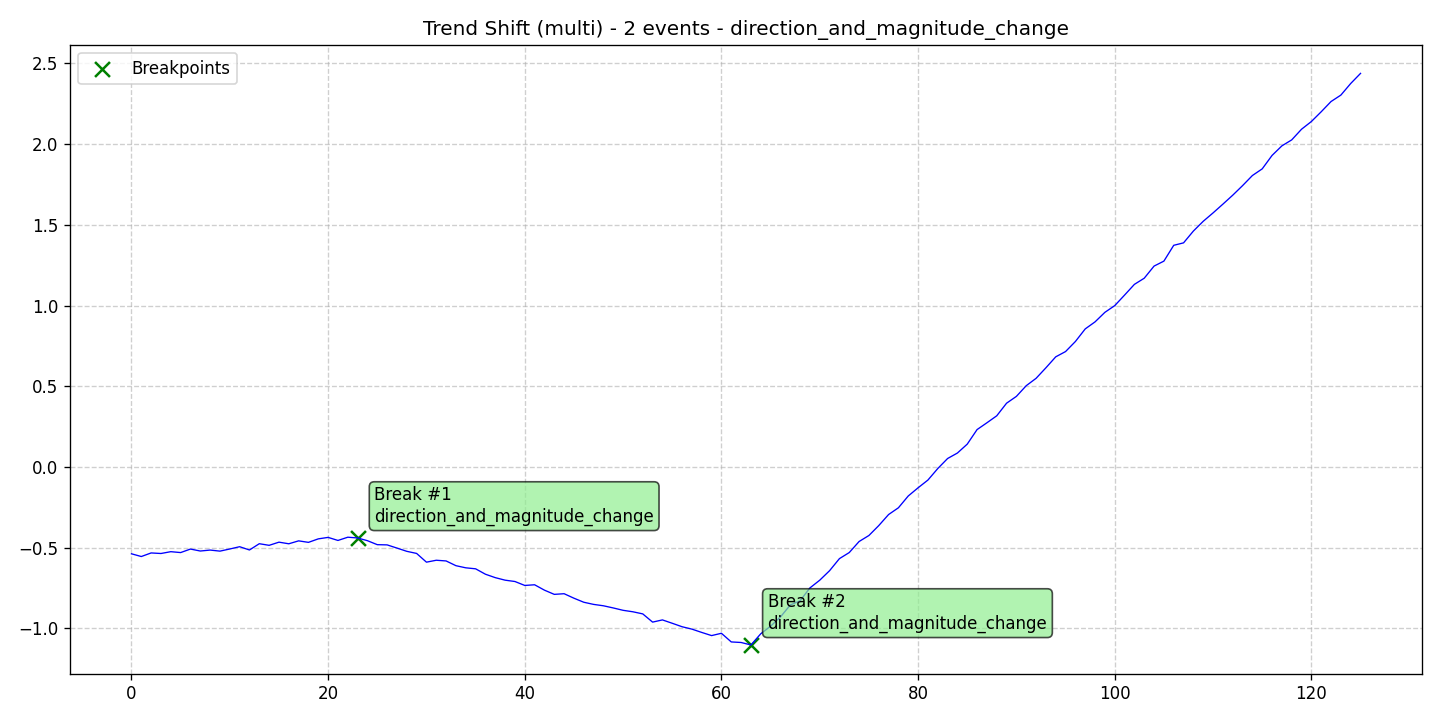

The data file committed next to this chart (first rows):
data, stationary, det_lin_up, det_lin_down, det_quad, det_cubic, det_exp, det_damped, stoc_trend, volatility, single_seas, multiple_seas, point_anom_single, point_anom_multi, collect_anom, context_anom, mean_shift, var_shift, trend_shift, date, is_break, is_anomaly, is_multi, location_beginning
-0.5374, 0, 0, 0, 0, 0, 0, 0, 0, 0, 0, 0, 0, 0, 0, 0, 0, 0, 1, 2020-01-01, 0, 0, 1, 0
-0.5543, 0, 0, 0, 0, 0, 0, 0, 0, 0, 0, 0, 0, 0, 0, 0, 0, 0, 1, 2020-01-02, 0, 0, 1, 0
-0.5321, 0, 0, 0, 0, 0, 0, 0, 0, 0, 0, 0, 0, 0, 0, 0, 0, 0, 1, 2020-01-03, 0, 0, 1, 0
-0.5356, 0, 0, 0, 0, 0, 0, 0, 0, 0, 0, 0, 0, 0, 0, 0, 0, 0, 1, 2020-01-04, 0, 0, 1, 0
-0.5243, 0, 0, 0, 0, 0, 0, 0, 0, 0, 0, 0, 0, 0, 0, 0, 0, 0, 1, 2020-01-05, 0, 0, 1, 0
-0.5298, 0, 0, 0, 0, 0, 0, 0, 0, 0, 0, 0, 0, 0, 0, 0, 0, 0, 1, 2020-01-06, 0, 0, 1, 0
-0.5081, 0, 0, 0, 0, 0, 0, 0, 0, 0, 0, 0, 0, 0, 0, 0, 0, 0, 1, 2020-01-07, 0, 0, 1, 0
-0.5202, 0, 0, 0, 0, 0, 0, 0, 0, 0, 0, 0, 0, 0, 0, 0, 0, 0, 1, 2020-01-08, 0, 0, 1, 0
-0.5144, 0, 0, 0, 0, 0, 0, 0, 0, 0, 0, 0, 0, 0, 0, 0, 0, 0, 1, 2020-01-09, 0, 0, 1, 0
-0.5209, 0, 0, 0, 0, 0, 0, 0, 0, 0, 0, 0, 0, 0, 0, 0, 0, 0, 1, 2020-01-10, 0, 0, 1, 0
-0.5077, 0, 0, 0, 0, 0, 0, 0, 0, 0, 0, 0, 0, 0, 0, 0, 0, 0, 1, 2020-01-11, 0, 0, 1, 0
-0.4935, 0, 0, 0, 0, 0, 0, 0, 0, 0, 0, 0, 0, 0, 0, 0, 0, 0, 1, 2020-01-12, 0, 0, 1, 0
-0.5138, 0, 0, 0, 0, 0, 0, 0, 0, 0, 0, 0, 0, 0, 0, 0, 0, 0, 1, 2020-01-13, 0, 0, 1, 0
-0.475, 0, 0, 0, 0, 0, 0, 0, 0, 0, 0, 0, 0, 0, 0, 0, 0, 0, 1, 2020-01-14, 0, 0, 1, 0
-0.485, 0, 0, 0, 0, 0, 0, 0, 0, 0, 0, 0, 0, 0, 0, 0, 0, 0, 1, 2020-01-15, 0, 0, 1, 0
-0.4654, 0, 0, 0, 0, 0, 0, 0, 0, 0, 0, 0, 0, 0, 0, 0, 0, 0, 1, 2020-01-16, 0, 0, 1, 0
-0.4754, 0, 0, 0, 0, 0, 0, 0, 0, 0, 0, 0, 0, 0, 0, 0, 0, 0, 1, 2020-01-17, 0, 0, 1, 0
-0.4573, 0, 0, 0, 0, 0, 0, 0, 0, 0, 0, 0, 0, 0, 0, 0, 0, 0, 1, 2020-01-18, 0, 0, 1, 0
-0.4666, 0, 0, 0, 0, 0, 0, 0, 0, 0, 0, 0, 0, 0, 0, 0, 0, 0, 1, 2020-01-19, 0, 0, 1, 0
-0.445, 0, 0, 0, 0, 0, 0, 0, 0, 0, 0, 0, 0, 0, 0, 0, 0, 0, 1, 2020-01-20, 0, 0, 1, 0
-0.4358, 0, 0, 0, 0, 0, 0, 0, 0, 0, 0, 0, 0, 0, 0, 0, 0, 0, 1, 2020-01-21, 0, 0, 1, 0
-0.4548, 0, 0, 0, 0, 0, 0, 0, 0, 0, 0, 0, 0, 0, 0, 0, 0, 0, 1, 2020-01-22, 0, 0, 1, 0
-0.4347, 0, 0, 0, 0, 0, 0, 0, 0, 0, 0, 0, 0, 0, 0, 0, 0, 0, 1, 2020-01-23, 0, 0, 1, 0
-0.4394, 0, 0, 0, 0, 0, 0, 0, 0, 0, 0, 0, 0, 0, 0, 0, 0, 0, 1, 2020-01-24, 1, 0, 1, 0
-0.4563, 0, 0, 0, 0, 0, 0, 0, 0, 0, 0, 0, 0, 0, 0, 0, 0, 0, 1, 2020-01-25, 0, 0, 1, 0
-0.4809, 0, 0, 0, 0, 0, 0, 0, 0, 0, 0, 0, 0, 0, 0, 0, 0, 0, 1, 2020-01-26, 0, 0, 1, 0
-0.4823, 0, 0, 0, 0, 0, 0, 0, 0, 0, 0, 0, 0, 0, 0, 0, 0, 0, 1, 2020-01-27, 0, 0, 1, 0
-0.5019, 0, 0, 0, 0, 0, 0, 0, 0, 0, 0, 0, 0, 0, 0, 0, 0, 0, 1, 2020-01-28, 0, 0, 1, 0
-0.5221, 0, 0, 0, 0, 0, 0, 0, 0, 0, 0, 0, 0, 0, 0, 0, 0, 0, 1, 2020-01-29, 0, 0, 1, 0
-0.5352, 0, 0, 0, 0, 0, 0, 0, 0, 0, 0, 0, 0, 0, 0, 0, 0, 0, 1, 2020-01-30, 0, 0, 1, 0
-0.5892, 0, 0, 0, 0, 0, 0, 0, 0, 0, 0, 0, 0, 0, 0, 0, 0, 0, 1, 2020-01-31, 0, 0, 1, 0
-0.5774, 0, 0, 0, 0, 0, 0, 0, 0, 0, 0, 0, 0, 0, 0, 0, 0, 0, 1, 2020-02-01, 0, 0, 1, 0
-0.5817, 0, 0, 0, 0, 0, 0, 0, 0, 0, 0, 0, 0, 0, 0, 0, 0, 0, 1, 2020-02-02, 0, 0, 1, 0
-0.6111, 0, 0, 0, 0, 0, 0, 0, 0, 0, 0, 0, 0, 0, 0, 0, 0, 0, 1, 2020-02-03, 0, 0, 1, 0
-0.6243, 0, 0, 0, 0, 0, 0, 0, 0, 0, 0, 0, 0, 0, 0, 0, 0, 0, 1, 2020-02-04, 0, 0, 1, 0
-0.6305, 0, 0, 0, 0, 0, 0, 0, 0, 0, 0, 0, 0, 0, 0, 0, 0, 0, 1, 2020-02-05, 0, 0, 1, 0
-0.664, 0, 0, 0, 0, 0, 0, 0, 0, 0, 0, 0, 0, 0, 0, 0, 0, 0, 1, 2020-02-06, 0, 0, 1, 0
-0.6852, 0, 0, 0, 0, 0, 0, 0, 0, 0, 0, 0, 0, 0, 0, 0, 0, 0, 1, 2020-02-07, 0, 0, 1, 0
-0.7008, 0, 0, 0, 0, 0, 0, 0, 0, 0, 0, 0, 0, 0, 0, 0, 0, 0, 1, 2020-02-08, 0, 0, 1, 0
-0.7091, 0, 0, 0, 0, 0, 0, 0, 0, 0, 0, 0, 0, 0, 0, 0, 0, 0, 1, 2020-02-09, 0, 0, 1, 0
-0.7335, 0, 0, 0, 0, 0, 0, 0, 0, 0, 0, 0, 0, 0, 0, 0, 0, 0, 1, 2020-02-10, 0, 0, 1, 0
-0.7293, 0, 0, 0, 0, 0, 0, 0, 0, 0, 0, 0, 0, 0, 0, 0, 0, 0, 1, 2020-02-11, 0, 0, 1, 0
-0.7626, 0, 0, 0, 0, 0, 0, 0, 0, 0, 0, 0, 0, 0, 0, 0, 0, 0, 1, 2020-02-12, 0, 0, 1, 0
-0.7887, 0, 0, 0, 0, 0, 0, 0, 0, 0, 0, 0, 0, 0, 0, 0, 0, 0, 1, 2020-02-13, 0, 0, 1, 0
-0.7847, 0, 0, 0, 0, 0, 0, 0, 0, 0, 0, 0, 0, 0, 0, 0, 0, 0, 1, 2020-02-14, 0, 0, 1, 0
-0.8124, 0, 0, 0, 0, 0, 0, 0, 0, 0, 0, 0, 0, 0, 0, 0, 0, 0, 1, 2020-02-15, 0, 0, 1, 0
-0.8375, 0, 0, 0, 0, 0, 0, 0, 0, 0, 0, 0, 0, 0, 0, 0, 0, 0, 1, 2020-02-16, 0, 0, 1, 0
-0.8508, 0, 0, 0, 0, 0, 0, 0, 0, 0, 0, 0, 0, 0, 0, 0, 0, 0, 1, 2020-02-17, 0, 0, 1, 0
-0.8594, 0, 0, 0, 0, 0, 0, 0, 0, 0, 0, 0, 0, 0, 0, 0, 0, 0, 1, 2020-02-18, 0, 0, 1, 0
-0.8728, 0, 0, 0, 0, 0, 0, 0, 0, 0, 0, 0, 0, 0, 0, 0, 0, 0, 1, 2020-02-19, 0, 0, 1, 0
-0.8875, 0, 0, 0, 0, 0, 0, 0, 0, 0, 0, 0, 0, 0, 0, 0, 0, 0, 1, 2020-02-20, 0, 0, 1, 0
-0.8966, 0, 0, 0, 0, 0, 0, 0, 0, 0, 0, 0, 0, 0, 0, 0, 0, 0, 1, 2020-02-21, 0, 0, 1, 0
-0.9096, 0, 0, 0, 0, 0, 0, 0, 0, 0, 0, 0, 0, 0, 0, 0, 0, 0, 1, 2020-02-22, 0, 0, 1, 0
-0.9605, 0, 0, 0, 0, 0, 0, 0, 0, 0, 0, 0, 0, 0, 0, 0, 0, 0, 1, 2020-02-23, 0, 0, 1, 0
-0.9469, 0, 0, 0, 0, 0, 0, 0, 0, 0, 0, 0, 0, 0, 0, 0, 0, 0, 1, 2020-02-24, 0, 0, 1, 0
-0.9678, 0, 0, 0, 0, 0, 0, 0, 0, 0, 0, 0, 0, 0, 0, 0, 0, 0, 1, 2020-02-25, 0, 0, 1, 0
-0.9892, 0, 0, 0, 0, 0, 0, 0, 0, 0, 0, 0, 0, 0, 0, 0, 0, 0, 1, 2020-02-26, 0, 0, 1, 0
-1.004, 0, 0, 0, 0, 0, 0, 0, 0, 0, 0, 0, 0, 0, 0, 0, 0, 0, 1, 2020-02-27, 0, 0, 1, 0
-1.024, 0, 0, 0, 0, 0, 0, 0, 0, 0, 0, 0, 0, 0, 0, 0, 0, 0, 1, 2020-02-28, 0, 0, 1, 0
-1.044, 0, 0, 0, 0, 0, 0, 0, 0, 0, 0, 0, 0, 0, 0, 0, 0, 0, 1, 2020-02-29, 0, 0, 1, 0
... 66 more rows
